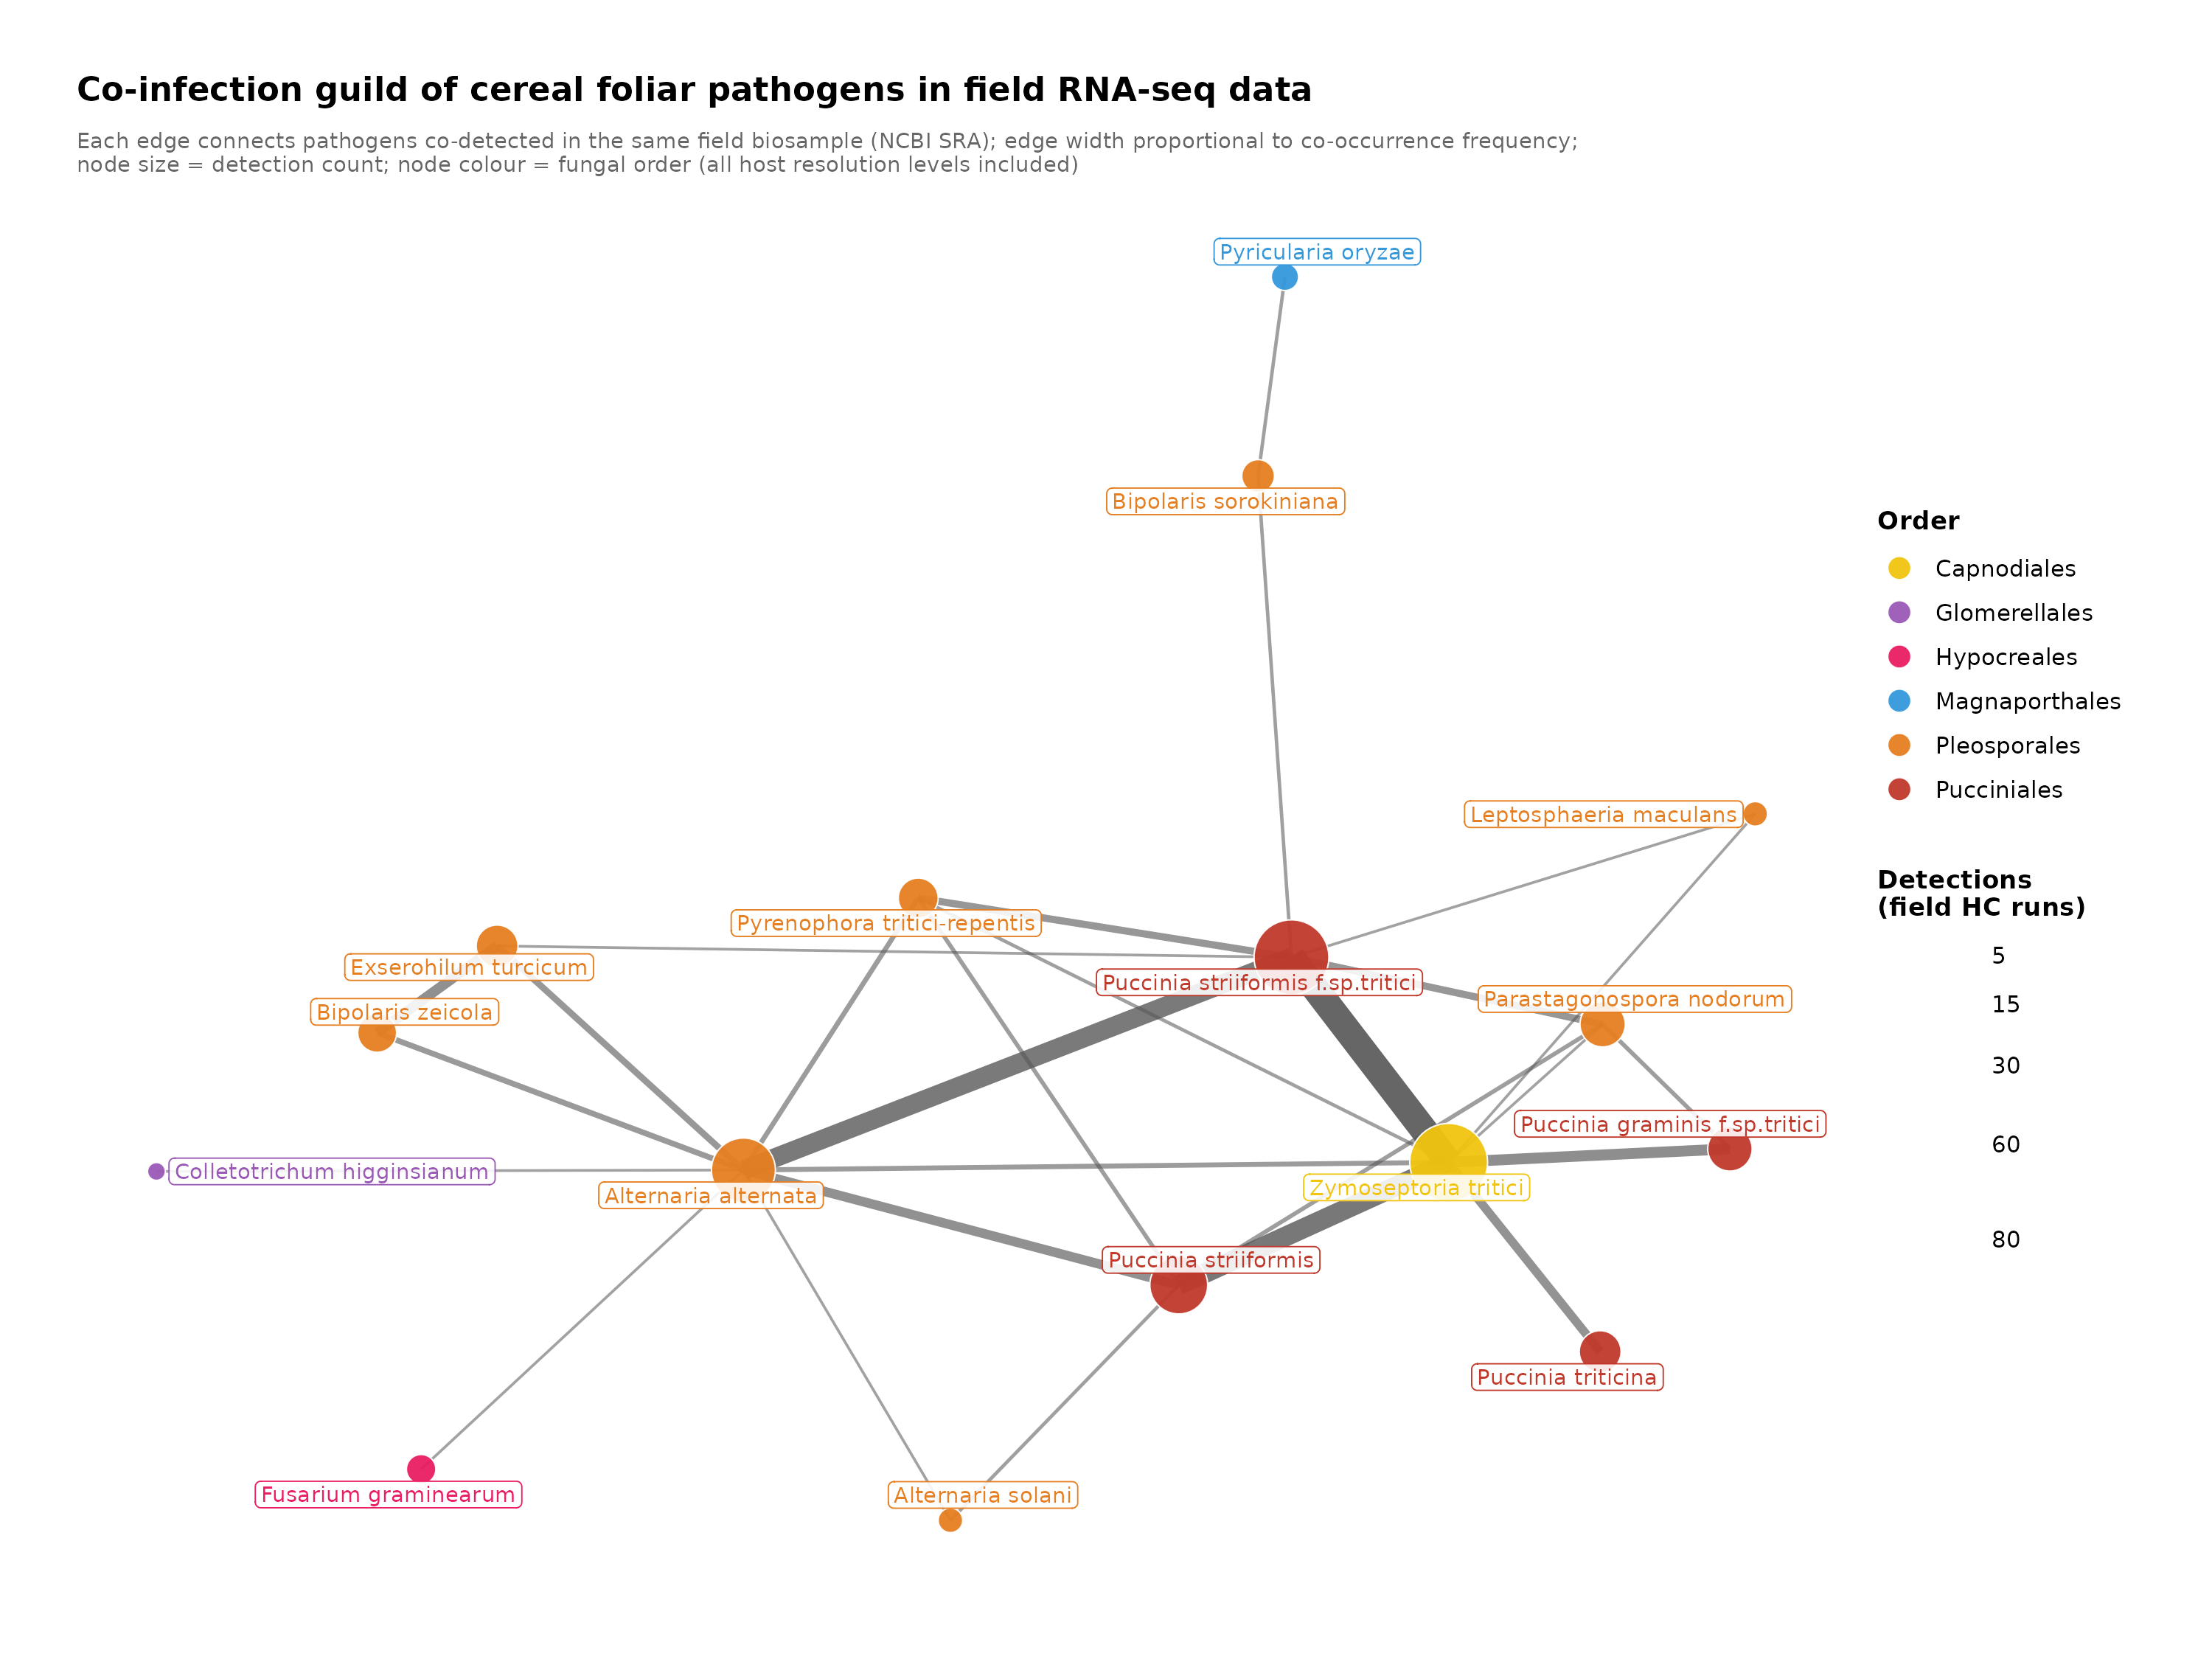

The script that saved this image:
#!/usr/bin/env Rscript
# figure/guilds/wheat_cluster_plain.R — plain cereal cluster, no host hulls.
# Uses unfiltered runs (including broad-clade/unresolved hosts).
# Run from crypt/: Rscript figure/guilds/wheat_cluster_plain.R

library(igraph)
library(ggraph)
library(ggplot2)
library(dplyr)

NODES_TSV <- "figure/guilds/field_hc_all_nodes.tsv"
EDGES_TSV <- "figure/guilds/field_hc_all_edges.tsv"
OUT_PDF   <- "figure/guilds/wheat_cluster_plain.pdf"
OUT_PNG   <- "figure/guilds/wheat_cluster_plain.png"

# ── Colour palettes ───────────────────────────────────────────────────────────

ORDER_COLS <- c(
  Pucciniales    = "#c0392b",
  Pleosporales   = "#e67e22",
  Capnodiales    = "#f1c40f",
  Hypocreales    = "#e91e63",
  Glomerellales  = "#9b59b6",
  Magnaporthales = "#3498db",
  Unknown        = "#95a5a6"
)

ORDER_MAP <- c(
  "Alternaria alternata"              = "Pleosporales",
  "Alternaria solani"                 = "Pleosporales",
  "Bipolaris sorokiniana"             = "Pleosporales",
  "Bipolaris zeicola"                 = "Pleosporales",
  "Colletotrichum higginsianum"       = "Glomerellales",
  "Exserohilum turcicum"              = "Pleosporales",
  "Fusarium graminearum"              = "Hypocreales",
  "Leptosphaeria maculans"            = "Pleosporales",
  "Parastagonospora nodorum"          = "Pleosporales",
  "Puccinia graminis f. sp. tritici"  = "Pucciniales",
  "Puccinia striiformis"              = "Pucciniales",
  "Puccinia striiformis f. sp. tritici" = "Pucciniales",
  "Puccinia triticina"                = "Pucciniales",
  "Pyrenophora tritici-repentis"      = "Pleosporales",
  "Pyricularia oryzae"                = "Magnaporthales",
  "Zymoseptoria tritici"              = "Capnodiales"
)

EXCLUDE_NODES <- c("Listeria monocytogenes", "Plasmopara viticola")

# ── Layout helper ─────────────────────────────────────────────────────────────

stretch_center <- function(layout, power = 0.60) {
  xy     <- as.matrix(layout[, c("x", "y")])
  center <- colMeans(xy)
  delta  <- sweep(xy, 2, center)
  dist   <- sqrt(rowSums(delta^2))
  dist[dist < 1e-9] <- 1e-9
  scale  <- dist^(power - 1)
  xy_new <- sweep(delta * scale, 2, center, "+")
  layout$x <- xy_new[, 1]
  layout$y <- xy_new[, 2]
  layout
}

# ── Load & build graph ────────────────────────────────────────────────────────

nodes <- read.delim(NODES_TSV, stringsAsFactors = FALSE)
edges <- read.delim(EDGES_TSV, stringsAsFactors = FALSE)

nodes_in_edges <- unique(c(edges$node1, edges$node2))
nodes <- nodes |> filter(name %in% nodes_in_edges, !name %in% EXCLUDE_NODES)
edges <- edges |> filter(!node1 %in% EXCLUDE_NODES, !node2 %in% EXCLUDE_NODES)

nodes$order <- ORDER_MAP[nodes$name]
nodes$order[is.na(nodes$order)] <- "Unknown"

g <- graph_from_data_frame(d = edges, vertices = nodes, directed = FALSE)

# ── Largest connected component ───────────────────────────────────────────────

comps   <- components(g)
biggest <- which.max(comps$csize)
g_wheat <- induced_subgraph(g, which(comps$membership == biggest))

cat(sprintf("Largest component: %d nodes, %d edges\n", vcount(g_wheat), ecount(g_wheat)))

shorten <- function(x) gsub("f\\. sp\\. ", "f.sp.", x)
V(g_wheat)$label <- shorten(V(g_wheat)$name)
V(g_wheat)$order <- nodes$order[match(V(g_wheat)$name, nodes$name)]

# ── Layout ─────────────────────────────────────────────────────────────────────

set.seed(42)
layout <- create_layout(g_wheat, layout = "fr")
layout <- stretch_center(layout, power = 0.60)

# ── Plot ───────────────────────────────────────────────────────────────────────

p <- ggraph(layout) +
  geom_edge_link(
    aes(width = weight, alpha = weight),
    colour      = "#555555",
    show.legend = FALSE
  ) +
  scale_edge_width(range = c(0.5, 5),  guide = "none") +
  scale_edge_alpha(range = c(0.55, 0.90), guide = "none") +
  geom_node_point(
    aes(size = total, fill = order),
    shape = 21, colour = "white", stroke = 0.4, alpha = 0.95
  ) +
  geom_node_label(
    aes(label = label, colour = order),
    size          = 3.0,
    label.padding = unit(0.15, "lines"),
    fill          = "white",
    alpha         = 0.88,
    repel         = TRUE,
    max.overlaps  = 40,
    show.legend   = FALSE
  ) +
  scale_fill_manual(values = ORDER_COLS, name = "Order",
                    guide = guide_legend(order = 1,
                      override.aes = list(size = 4, shape = 21,
                                          stroke = 0.4))) +
  scale_colour_manual(values = ORDER_COLS, guide = "none") +
  scale_size_continuous(
    name   = "Detections\n(field HC runs)",
    range  = c(3, 14),
    breaks = c(5, 15, 30, 60, 80),
    guide  = guide_legend(order = 2)
  ) +
  labs(
    title    = "Co-infection guild of cereal foliar pathogens in field RNA-seq data",
    subtitle = paste0(
      "Each edge connects pathogens co-detected in the same field biosample",
      " (NCBI SRA); edge width proportional to co-occurrence frequency;\n",
      "node size = detection count; node colour = fungal order",
      " (all host resolution levels included)"
    )
  ) +
  theme_graph(base_family = "sans") +
  theme(
    legend.position = "right",
    plot.title      = element_text(size = 13, face = "bold"),
    plot.subtitle   = element_text(size = 8.5, colour = "grey40"),
    legend.text     = element_text(size = 9),
    legend.title    = element_text(size = 10, face = "bold")
  )

ggsave(OUT_PDF, p, width = 12, height = 9)
ggsave(OUT_PNG, p, width = 12, height = 9, dpi = 250)
cat(sprintf("Written: %s\n", OUT_PNG))
